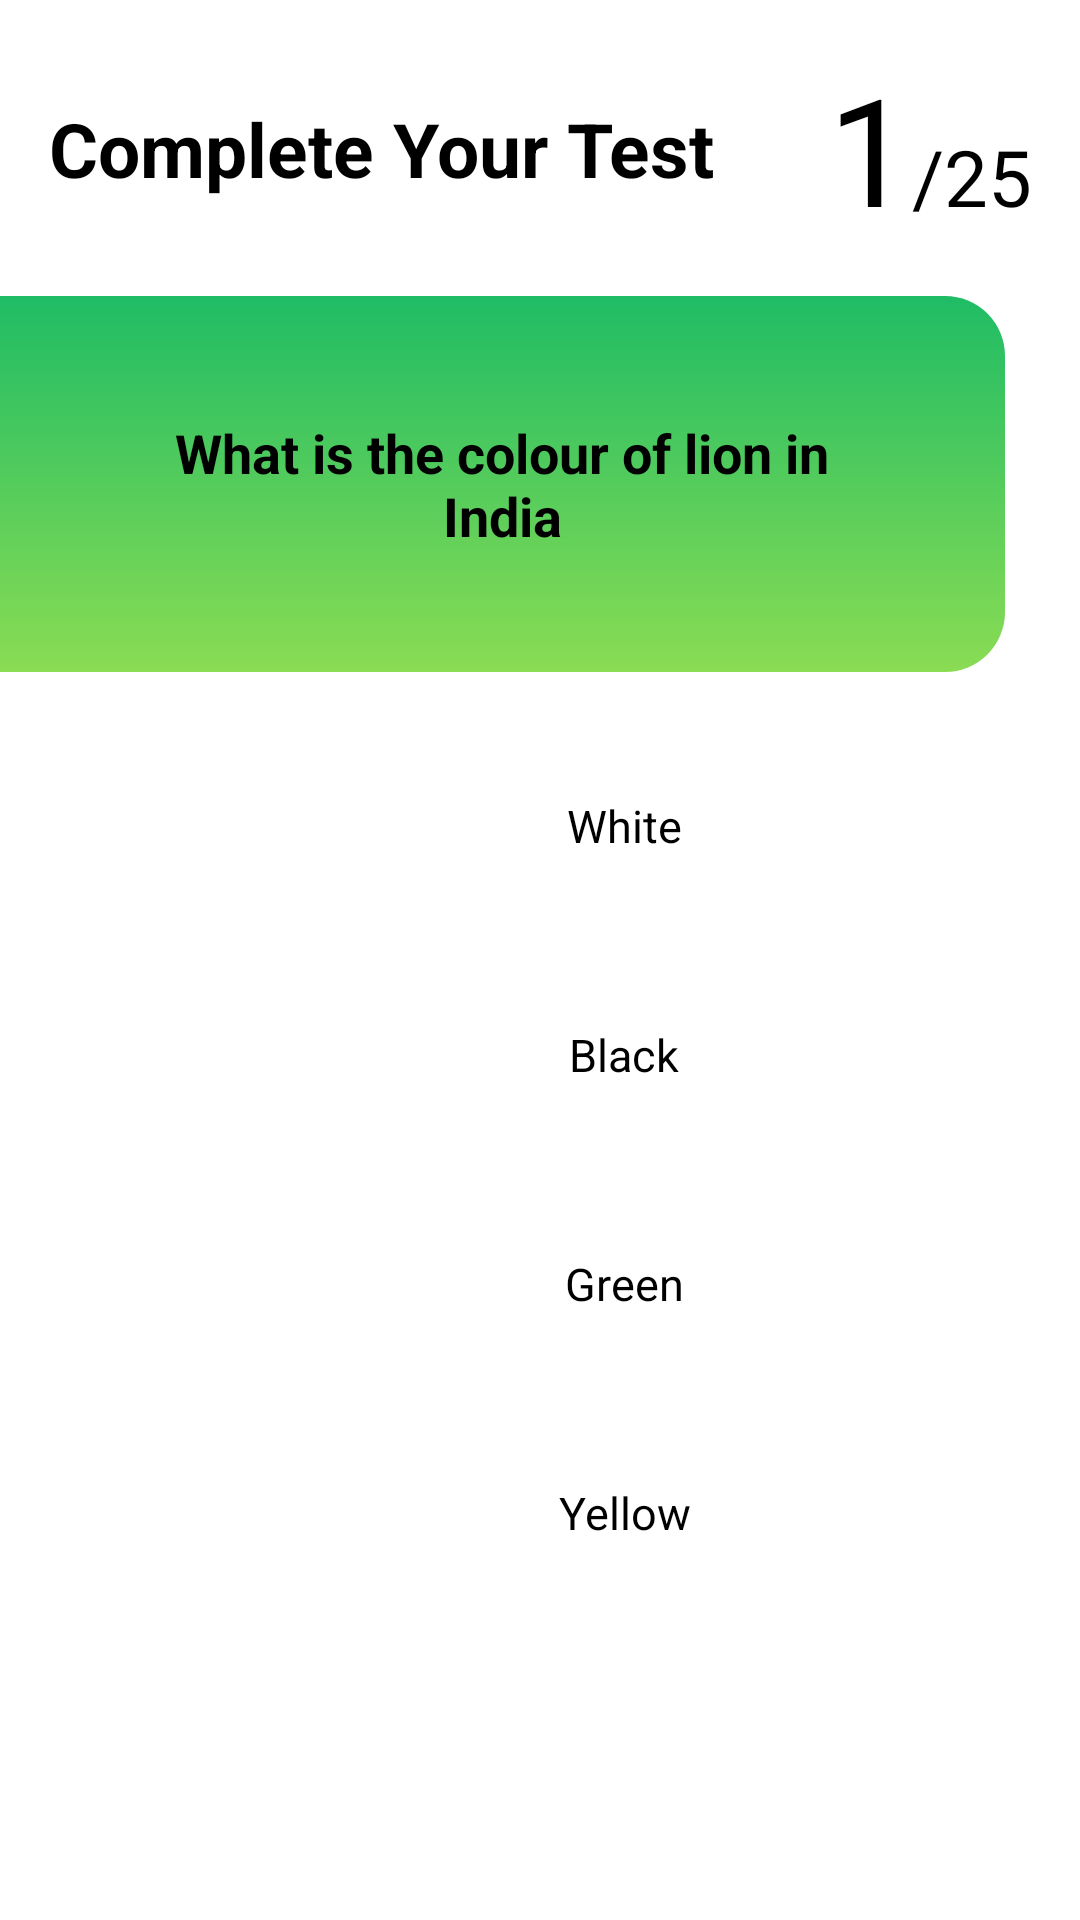

Here is an Android app screen rendered from its layout file. Give the layout XML and the strings, colors and styles it references.
<!-- AndroidManifest.xml: application theme Theme.OfflineComputerQuiz -->
<!-- res/layout/fragment_quiz.xml -->
<?xml version="1.0" encoding="utf-8"?>
<ScrollView xmlns:android="http://schemas.android.com/apk/res/android"
    xmlns:tools="http://schemas.android.com/tools"
    android:layout_width="match_parent"
    xmlns:app="http://schemas.android.com/apk/res-auto"
    android:orientation="vertical"
    android:background="@color/white"
    android:layout_height="match_parent"
    tools:context=".QuizFragment">

    <LinearLayout
        android:layout_width="match_parent"
        android:layout_height="wrap_content"
        android:orientation="vertical">



    <androidx.constraintlayout.widget.ConstraintLayout
        android:layout_width="match_parent"
        android:layout_margin="16sp"
        android:layout_height="wrap_content"
        >
        <TextView
            android:id="@+id/title"
            android:layout_height="wrap_content"
            android:gravity="center"
            android:text="Complete Your Test"
            android:textColor="@color/black"
            android:textSize="25dp"
            android:textStyle="bold"
            app:layout_constraintBottom_toBottomOf="parent"
            app:layout_constraintStart_toStartOf="parent"
            app:layout_constraintTop_toTopOf="parent"
            android:layout_width="wrap_content"/>

        <LinearLayout
            app:layout_constraintEnd_toEndOf="parent"
            android:layout_width="wrap_content"
            android:layout_height="match_parent"
            android:orientation="horizontal">
            <TextView
                android:id="@+id/Qno"
                android:layout_height="wrap_content"
                android:text="1"
                android:textColor="@color/black"
                android:textSize="50dp"
                android:textStyle="normal"
                android:layout_width="wrap_content"/>

            <TextView
                android:id="@+id/totalquestion"
                android:layout_height="wrap_content"
                android:gravity="center"
                android:text="/25"
                android:textColor="@color/black"
                android:textSize="26dp"
                android:textStyle="normal"
                android:layout_width="wrap_content"/>

        </LinearLayout>


    </androidx.constraintlayout.widget.ConstraintLayout>

        <TextView
            android:id="@+id/questioncon"
            android:layout_width="match_parent"
            android:layout_height="wrap_content"
            android:layout_marginRight="25sp"
            android:background="@drawable/questionbg"
            android:gravity="center"
            android:padding="40sp"
            android:text="What is the colour of lion in India"
            android:textColor="@color/black"
            android:textSize="18dp"
            android:textStyle="bold" />

        <TextView
        android:id="@+id/option1Con"
        android:layout_height="wrap_content"
        android:gravity="center"
        android:text="White"
        android:padding="25sp"
        android:layout_marginTop="16dp"
            android:layout_marginBottom="3dp"
            android:layout_marginLeft="56dp"
        android:textColor="@color/black"
        android:textSize="15dp"
        android:background="@drawable/sub_item_bg"
        android:layout_width="match_parent"/>
    <TextView
        android:id="@+id/option2Con"
        android:layout_height="wrap_content"
        android:gravity="center"
        android:text="Black"
        android:padding="25sp"
        android:layout_marginTop="3dp"
        android:layout_marginBottom="3dp"
        android:layout_marginLeft="56dp"
        android:textColor="@color/black"
        android:textSize="15dp"
        android:background="@drawable/sub_item_bg"
        android:layout_width="match_parent"/>
    <TextView
        android:layout_height="wrap_content"
        android:gravity="center"
        android:text="Green"
        android:id="@+id/option3Con"
        android:padding="25sp"
        android:layout_marginTop="3dp"
        android:layout_marginBottom="3dp"
        android:layout_marginLeft="56dp"
        android:textColor="@color/black"
        android:textSize="15dp"
        android:background="@drawable/sub_item_bg"
        android:layout_width="match_parent"/>
    <TextView
        android:layout_height="wrap_content"
        android:gravity="center"
        android:text="Yellow"
        android:id="@+id/option4Con"
        android:padding="25sp"
        android:layout_marginTop="3dp"
        android:layout_marginBottom="3dp"
        android:layout_marginLeft="56dp"
        android:textColor="@color/black"
        android:textSize="15dp"
        android:background="@drawable/sub_item_bg"
        android:layout_width="match_parent"/>


        <RelativeLayout
            android:gravity="end"
            android:layout_marginTop="20dp"
            android:layout_width="match_parent"
            android:layout_height="match_parent"


            >
            <Button
                android:layout_width="150dp"
                android:layout_height="45dp"
                android:text="Next"
                android:textColor="@color/white"
                android:gravity="center"
                android:id="@+id/next_btn"
                android:layout_marginRight="5dp"
                android:layout_gravity="bottom"
                android:background="@drawable/disable_btn"
                android:textSize="15dp"
                />
        </RelativeLayout>


    </LinearLayout>

</ScrollView>
<!-- resources referenced by this layout -->
<resources>
  <color name="black">#FF000000</color>
  <color name="white">#FFFFFFFF</color>
  <!-- drawable questionbg (drawable) -->
  <?xml version="1.0" encoding="utf-8"?>
  <shape xmlns:android="http://schemas.android.com/apk/res/android">
      <gradient android:startColor="#1FBC65" android:endColor="#8ADC53"
          android:angle="381"/>
  
      <corners android:bottomRightRadius="20dp"/>
      <corners android:topRightRadius="20dp" android:bottomRightRadius="20dp"/>
  
  </shape>
  <!-- drawable sub_item_bg (drawable) -->
  <?xml version="1.0" encoding="utf-8"?>
  <shape xmlns:android="http://schemas.android.com/apk/res/android">
  <solid android:color="#FFFFFF"/>
      <corners android:radius="13dp"/>
  </shape>
  <style name="Theme.OfflineComputerQuiz" parent="Base.Theme.OfflineComputerQuiz" />
  <style name="Base.Theme.OfflineComputerQuiz" parent="Theme.Material3.DayNight.NoActionBar">
          
          <item name="colorPrimary">#6499E9</item>
      </style>
</resources>
